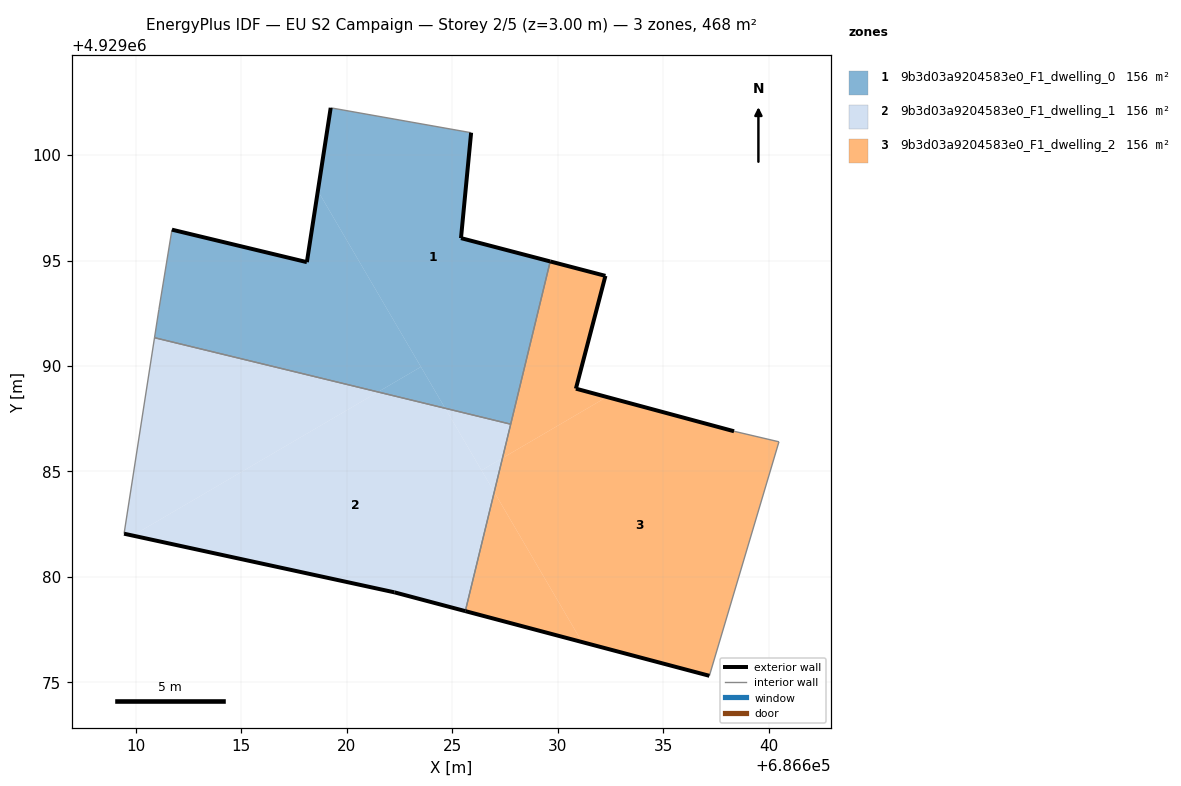
=== STOREY PLAN SPEC (per zone: floor XY polygon, exterior-wall plan segments, windows/doors) ===
zone 1: 9b3d03a9204583e0_F1_dwelling_0  (156.2 m²)
  floor: (686623.51, 4929089.96) (686618.63, 4929098.30) (686618.10, 4929094.92) (686611.71, 4929096.46) (686611.09, 4929092.67) (686610.88, 4929091.34) (686621.48, 4929088.77)
  floor: (686627.77, 4929087.24) (686629.65, 4929094.96) (686625.42, 4929096.06) (686625.90, 4929101.06) (686619.23, 4929102.24) (686618.63, 4929098.30) (686624.66, 4929087.99)
  floor: (686624.66, 4929087.99) (686623.51, 4929089.96) (686621.48, 4929088.77)
  exterior wall: (686618.10, 4929094.92) – (686619.23, 4929102.24)  [7.4 m]
  exterior wall: (686625.90, 4929101.06) – (686625.42, 4929096.06)  [5.0 m]
  exterior wall: (686625.42, 4929096.06) – (686629.65, 4929094.96)  [4.4 m]
  exterior wall: (686611.71, 4929096.46) – (686618.10, 4929094.92)  [6.6 m]
  interior walls: 5
zone 2: 9b3d03a9204583e0_F1_dwelling_1  (156.1 m²)
  floor: (686625.62, 4929078.37) (686626.99, 4929084.02) (686624.66, 4929087.99) (686621.48, 4929088.77) (686609.85, 4929081.96) (686622.26, 4929079.26)
  floor: (686621.48, 4929088.77) (686610.88, 4929091.34) (686609.44, 4929082.04) (686609.85, 4929081.96)
  floor: (686627.38, 4929085.63) (686627.77, 4929087.24) (686624.66, 4929087.99) (686626.39, 4929085.05)
  floor: (686626.99, 4929084.02) (686627.38, 4929085.63) (686626.39, 4929085.05)
  exterior wall: (686622.26, 4929079.26) – (686609.44, 4929082.04)  [13.1 m]
  exterior wall: (686625.62, 4929078.37) – (686622.26, 4929079.26)  [3.5 m]
  interior walls: 3
zone 3: 9b3d03a9204583e0_F1_dwelling_2  (156.2 m²)
  floor: (686632.33, 4929088.53) (686630.86, 4929088.92) (686632.27, 4929094.27) (686629.65, 4929094.96) (686627.38, 4929085.63)
  floor: (686637.19, 4929075.30) (686640.49, 4929086.40) (686638.36, 4929086.90) (686632.33, 4929088.53) (686627.38, 4929085.63) (686626.99, 4929084.02) (686631.16, 4929076.91)
  floor: (686631.16, 4929076.91) (686626.99, 4929084.02) (686625.62, 4929078.37)
  exterior wall: (686637.19, 4929075.30) – (686625.62, 4929078.37)  [12.0 m]
  exterior wall: (686629.65, 4929094.96) – (686632.27, 4929094.27)  [2.7 m]
  exterior wall: (686632.27, 4929094.27) – (686630.86, 4929088.92)  [5.5 m]
  exterior wall: (686630.86, 4929088.92) – (686638.36, 4929086.90)  [7.8 m]
  interior walls: 4

=== DERIVED (storey summary) ===
Building: EU S2 Campaign
Storey: 2 of 5  (floor level z = 3.00 m)
Storey gross floor area: 468.5 m²
Zones on this storey: 3
  - 9b3d03a9204583e0_F1_dwelling_0: floor 156.2 m²; exterior wall 23.4 m (70.2 m²); WWR 0.0%
  - 9b3d03a9204583e0_F1_dwelling_1: floor 156.1 m²; exterior wall 16.6 m (49.8 m²); WWR 0.0%
  - 9b3d03a9204583e0_F1_dwelling_2: floor 156.2 m²; exterior wall 28.0 m (83.9 m²); WWR 0.0%
Zone adjacency (shared interzone walls):
  - 9b3d03a9204583e0_F1_dwelling_0 ↔ 9b3d03a9204583e0_F1_dwelling_1
  - 9b3d03a9204583e0_F1_dwelling_0 ↔ 9b3d03a9204583e0_F1_dwelling_2
  - 9b3d03a9204583e0_F1_dwelling_1 ↔ 9b3d03a9204583e0_F1_dwelling_2